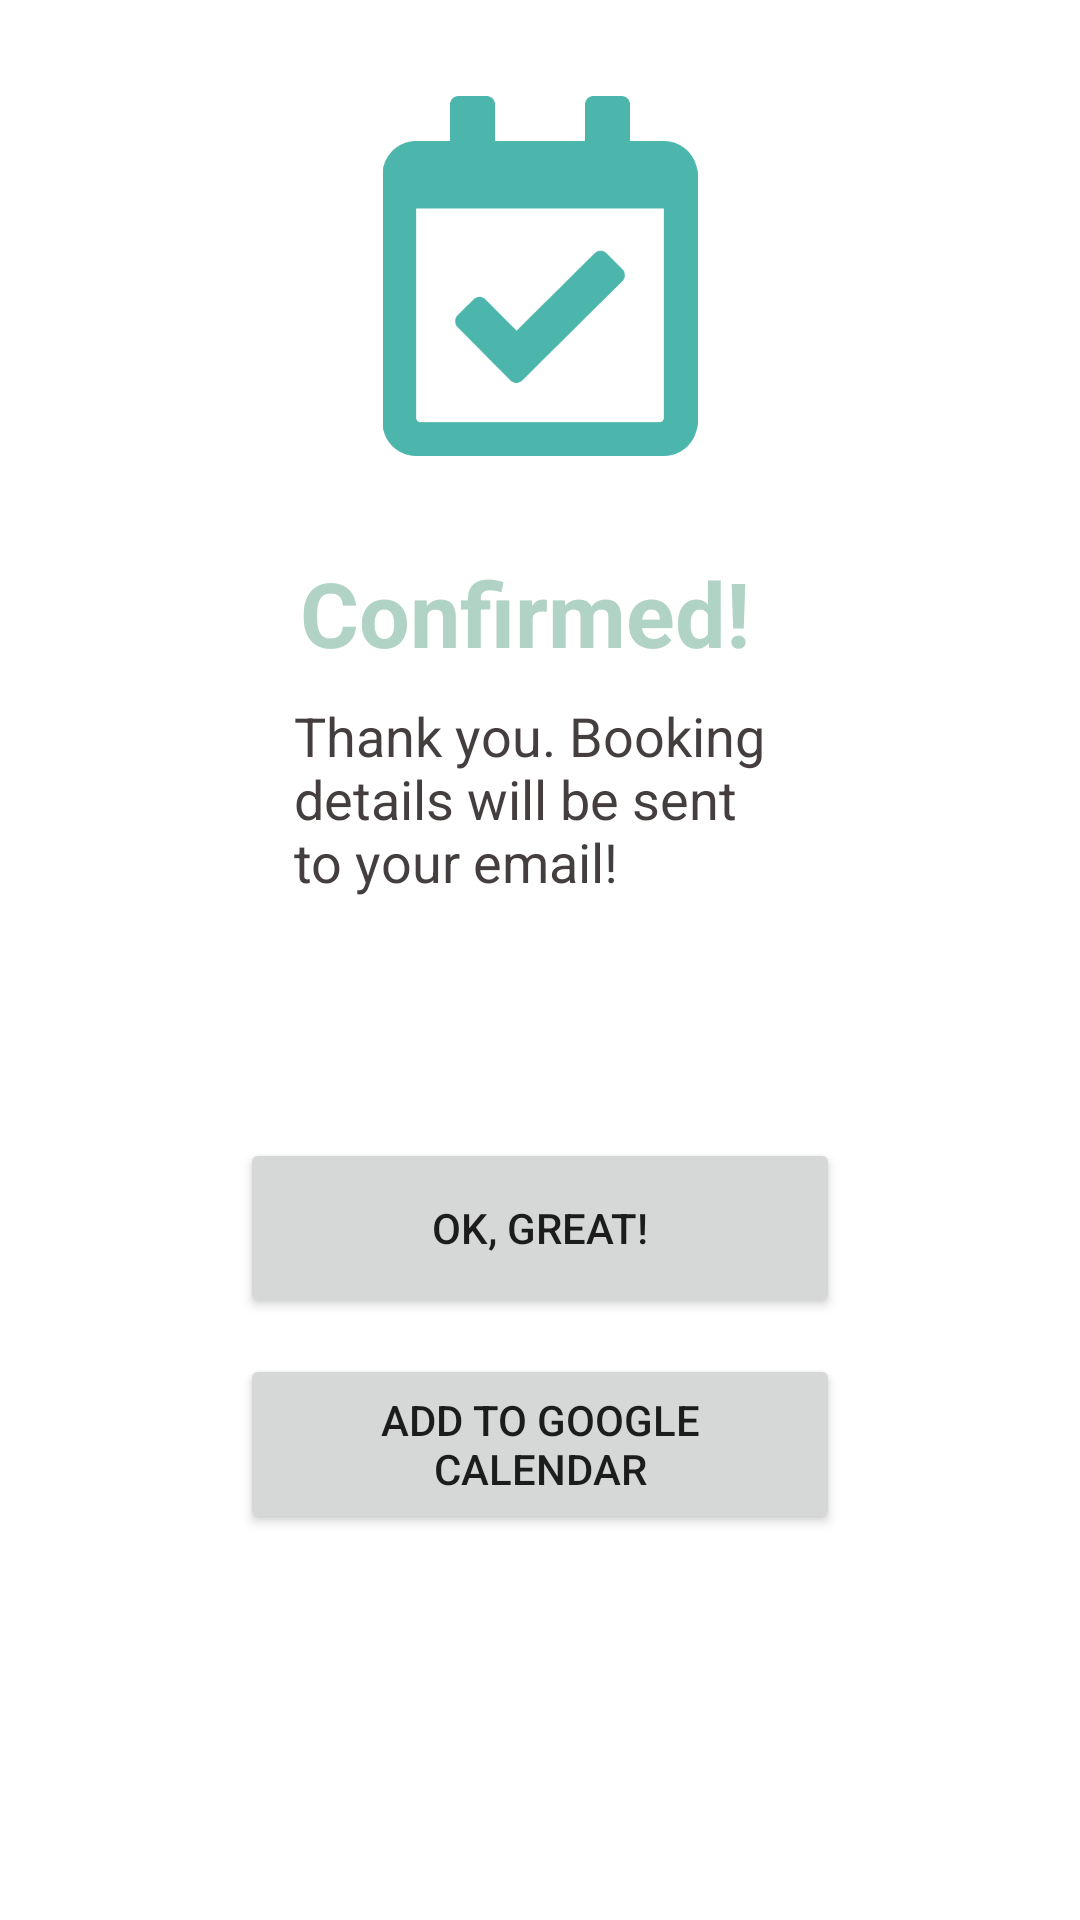

Android layout source for this screen:
<!-- AndroidManifest.xml: application theme Theme.CourseBooking -->
<!-- res/layout/activity_confirm.xml -->
<?xml version="1.0" encoding="utf-8"?>
<RelativeLayout xmlns:android="http://schemas.android.com/apk/res/android"
    xmlns:tools="http://schemas.android.com/tools"
    android:layout_width="match_parent"
    android:layout_height="match_parent"
    tools:context=".ConfirmActivity">

    <ImageView
        android:id="@+id/check_calendar"
        android:layout_width="300dp"
        android:layout_height="120dp"
        android:layout_centerHorizontal="true"
        android:layout_marginTop="32dp"
        android:src="@drawable/calendar" />

    <TextView
        android:id="@+id/confirm_View"
        android:layout_width="380dp"
        android:layout_height="40dp"
        android:layout_below="@+id/check_calendar"
        android:layout_marginTop="32dp"
        android:layout_marginRight="100dp"
        android:layout_marginLeft="100dp"
        android:layout_weight="1"
        android:text="Confirmed!"
        android:textColor="#B1D3C5"
        android:textSize="30sp"
        android:textStyle="bold" />


    <TextView
        android:id="@+id/confirm_msg_View"
        android:layout_width="wrap_content"
        android:layout_height="wrap_content"
        android:layout_below="@+id/confirm_View"
        android:layout_centerInParent="true"
        android:layout_marginTop="9dp"
        android:layout_marginRight="98dp"
        android:layout_marginLeft="98dp"
        android:text="Thank you. Booking details will be sent to your email!"
        android:textColor="#453E3E"
        android:textSize="18sp" />

    <Button
        android:id="@+id/ok_button"
        android:layout_width="280dp"
        android:layout_height="60dp"
        android:layout_below="@+id/confirm_msg_View"
        android:layout_marginLeft="80dp"
        android:layout_marginTop="80dp"
        android:layout_marginRight="80dp"
        android:text="Ok, great!" />

    <Button
        android:id="@+id/sync_button"
        android:layout_width="280dp"
        android:layout_height="60dp"
        android:layout_below="@+id/ok_button"
        android:layout_marginLeft="80dp"
        android:layout_marginTop="12dp"
        android:layout_marginRight="80dp"
        android:text="Add to Google calendar" />
</RelativeLayout>
<!-- resources referenced by this layout -->
<resources>
  <!-- drawable calendar: png bitmap (drawable, 6041 bytes) -->
  <style name="Theme.CourseBooking" parent="Theme.MaterialComponents.DayNight.DarkActionBar">
          
          <item name="colorPrimary">@color/purple_500</item>
          <item name="colorPrimaryVariant">@color/purple_700</item>
          <item name="colorOnPrimary">@color/white</item>
          
          <item name="colorSecondary">@color/teal_200</item>
          <item name="colorSecondaryVariant">@color/teal_700</item>
          <item name="colorOnSecondary">@color/black</item>
          
          <item name="android:statusBarColor" tools:targetApi="l">?attr/colorPrimaryVariant</item>
          
      </style>
  <color name="purple_500">#C5DAD1</color>
  <color name="purple_700">#B1D3C5</color>
  <color name="white">#FFFFFFFF</color>
  <color name="teal_200">#FF03DAC5</color>
  <color name="teal_700">#FF018786</color>
  <color name="black">#FF000000</color>
</resources>
